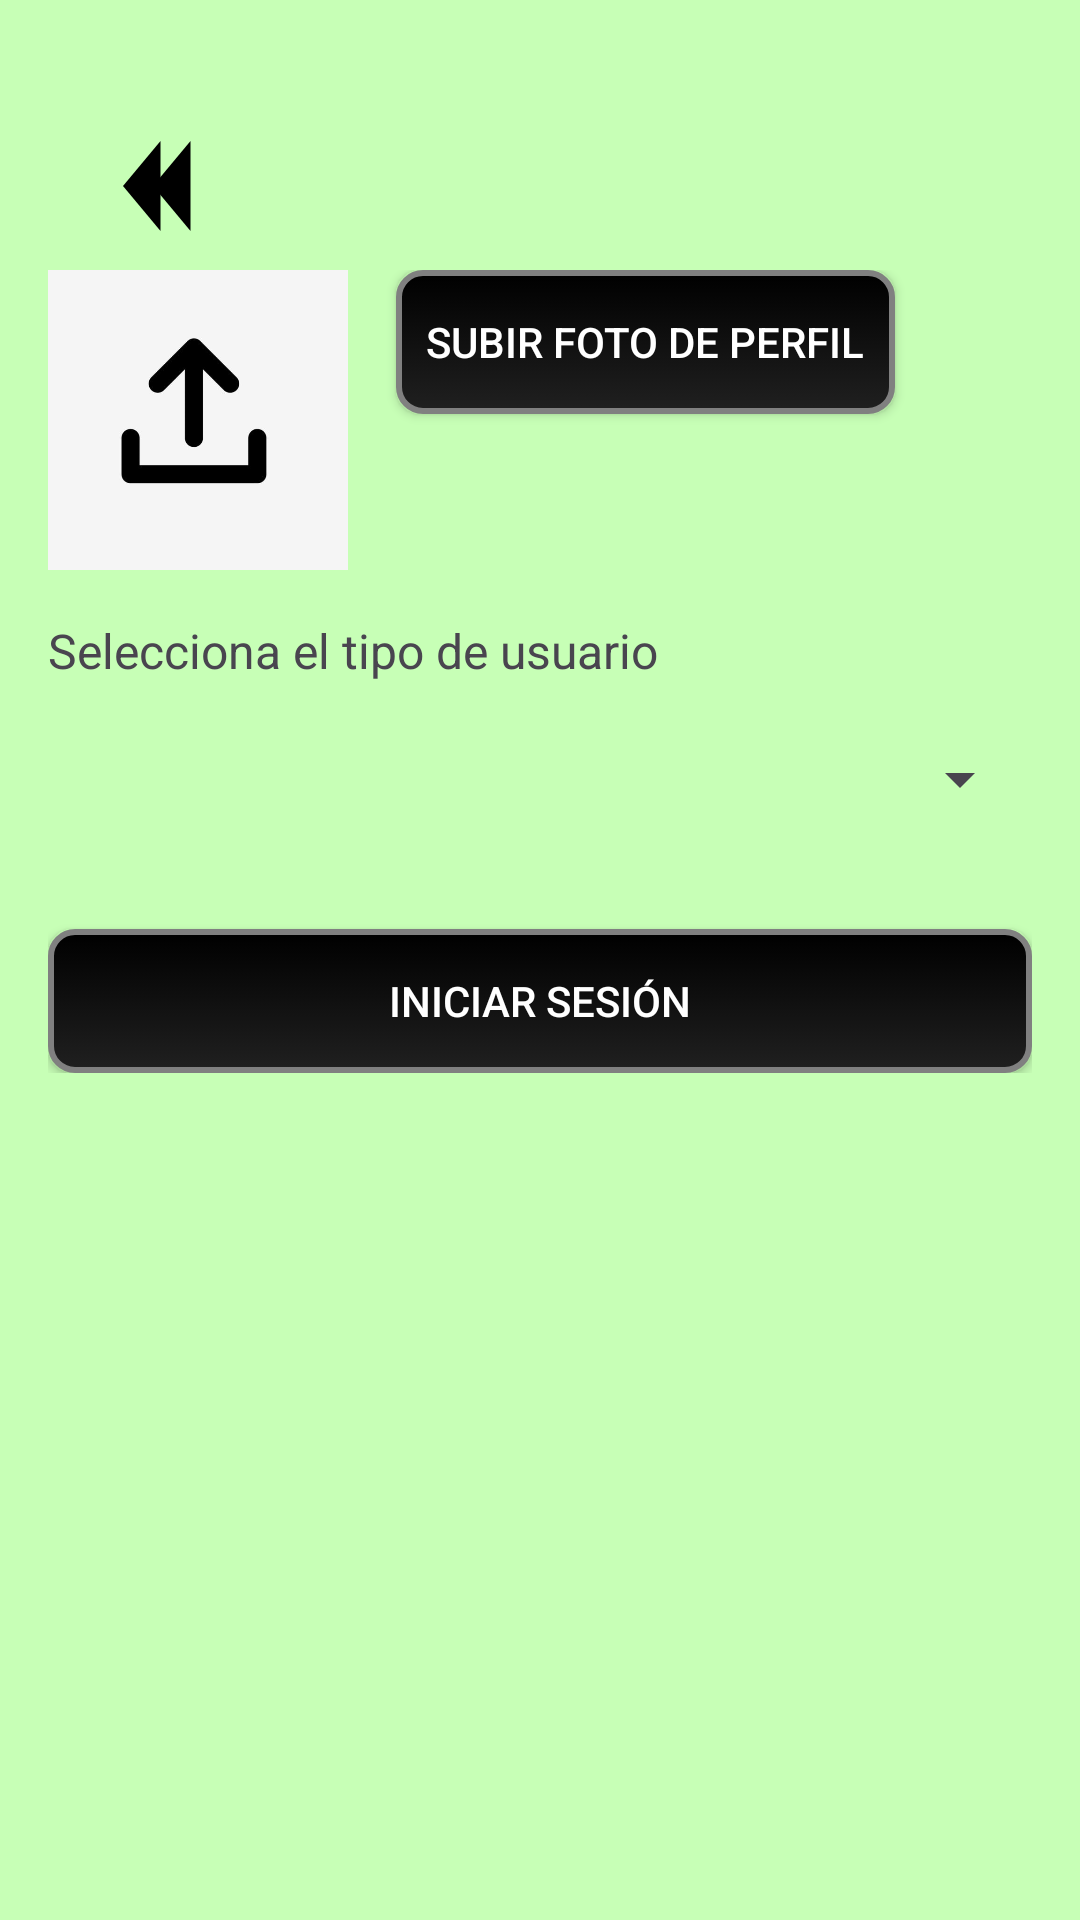

Reconstruct the res/layout file that produces this screen, plus the resources it refers to.
<!-- AndroidManifest.xml: application theme Theme.HandsOn -->
<!-- res/layout/activity_registrarse.xml -->
<RelativeLayout xmlns:android="http://schemas.android.com/apk/res/android"
    android:layout_width="match_parent"
    android:layout_height="match_parent"
    android:padding="16dp"
    android:background="@drawable/fondo">

    
    <ImageView
        android:id="@+id/btnBack"
        android:layout_width="50dp"
        android:layout_height="50dp"
        android:src="@drawable/flecha"
        android:contentDescription="Volver atrás"
        android:clickable="true"
        android:focusable="true"
        android:layout_alignParentStart="true"
        android:layout_marginTop="16dp" />

    
    <ScrollView
        android:id="@+id/scrollView"
        android:layout_width="match_parent"
        android:layout_height="match_parent"
        android:layout_below="@id/btnBack"
        android:layout_marginTop="8dp">

        <LinearLayout
            android:layout_width="match_parent"
            android:layout_height="wrap_content"
            android:orientation="vertical">

            
            <LinearLayout
                android:layout_width="match_parent"
                android:layout_height="wrap_content"
                android:orientation="horizontal"
                android:layout_marginBottom="16dp">

                <ImageView
                    android:id="@+id/iconosubirfoto"
                    android:layout_width="100dp"
                    android:layout_height="100dp"
                    android:src="@drawable/iconosubirfoto"
                    android:contentDescription="Foto de perfil"
                    android:layout_marginEnd="16dp"
                    android:clickable="true" />

                <androidx.appcompat.widget.AppCompatButton
                    android:id="@+id/btnUpload"
                    android:layout_width="wrap_content"
                    android:layout_height="wrap_content"
                    android:text="Subir Foto de Perfil"
                    android:textColor="#FFFFFF"
                    android:background="@drawable/btn_black_3d" />
            </LinearLayout>

            
            <TextView
                android:layout_width="wrap_content"
                android:layout_height="wrap_content"
                android:text="Selecciona el tipo de usuario"
                android:textSize="16sp"
                android:layout_marginBottom="8dp" />

            <Spinner
                android:id="@+id/spinnerUserType"
                android:layout_width="match_parent"
                android:layout_height="48dp"
                android:paddingTop="12dp"
                android:paddingBottom="12dp"
                android:layout_marginBottom="10dp" />

            
            <LinearLayout
                android:id="@+id/dynamicFormContainer"
                android:layout_width="match_parent"
                android:layout_height="wrap_content"
                android:orientation="vertical" />

            
            <androidx.appcompat.widget.AppCompatButton
                android:id="@+id/btnLog"
                android:layout_width="match_parent"
                android:layout_height="wrap_content"
                android:text="Iniciar Sesión"
                android:textColor="#FFFFFF"
                android:background="@drawable/btn_black_3d"
                android:layout_marginTop="16dp" />
        </LinearLayout>
    </ScrollView>
</RelativeLayout>
<!-- resources referenced by this layout -->
<resources>
  <!-- drawable btn_black_3d (drawable) -->
  <?xml version="1.0" encoding="utf-8"?>
  <selector xmlns:android="http://schemas.android.com/apk/res/android">
      <item android:state_pressed="true">
          <shape android:shape="rectangle">
              <corners android:radius="8dp" />
              <gradient
                  android:startColor="#202020"
                  android:endColor="#000000"
                  android:angle="270" />
              <padding
                  android:left="10dp"
                  android:top="10dp"
                  android:right="10dp"
                  android:bottom="10dp" />
              <stroke
                  android:width="2dp"
                  android:color="#404040" />
          </shape>
      </item>
      <item>
          <shape android:shape="rectangle">
              <corners android:radius="8dp" />
              <gradient
                  android:startColor="#000000"
                  android:endColor="#202020"
                  android:angle="270" />
              <padding
                  android:left="10dp"
                  android:top="10dp"
                  android:right="10dp"
                  android:bottom="10dp" />
              <stroke
                  android:width="2dp"
                  android:color="#808080" />
          </shape>
      </item>
  </selector>
  <!-- drawable flecha (drawable) -->
  <vector xmlns:android="http://schemas.android.com/apk/res/android"
      android:width="100dp"
      android:height="100dp"
      android:viewportWidth="20"
      android:viewportHeight="20">
      
      <path
          android:fillColor="#000000"
          android:pathData="M15,6L10,12L15,18"
          android:strokeWidth="2"
          android:strokeLineCap="round"
          android:strokeLineJoin="round" />
      
      <path
          android:fillColor="#000000"
          android:pathData="M19,6L14,12L19,18"
          android:strokeWidth="2"
          android:strokeLineCap="round"
          android:strokeLineJoin="round" />
  </vector>
  <!-- drawable fondo: jpg bitmap (drawable, 3703 bytes) -->
  <!-- drawable iconosubirfoto: png bitmap (drawable, 5052 bytes) -->
  <style name="Theme.HandsOn" parent="Base.Theme.HandsOn" />
  <style name="Base.Theme.HandsOn" parent="Theme.Material3.DayNight.NoActionBar">
          
          
      </style>
</resources>
